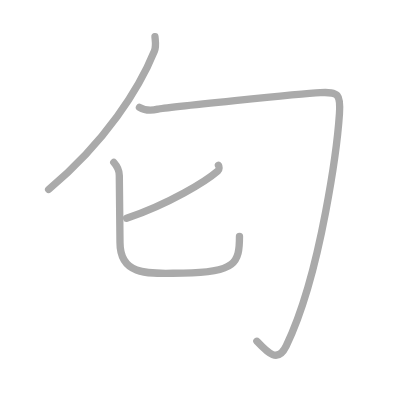
t = 0.00 s
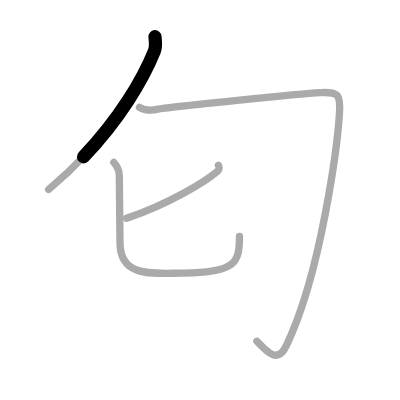
t = 0.75 s
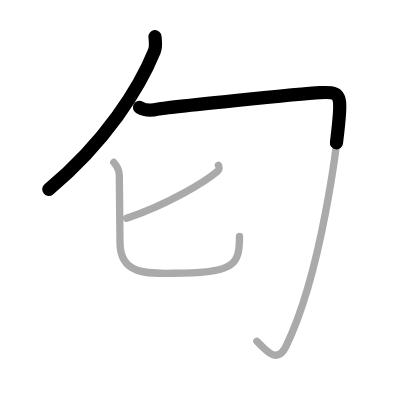
t = 1.50 s
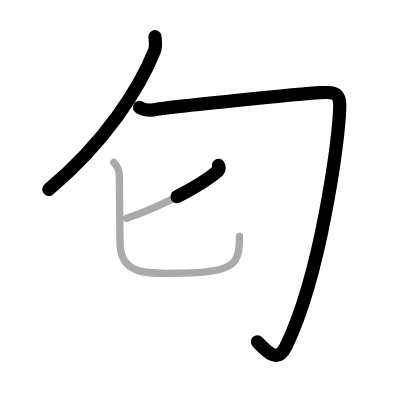
t = 2.50 s
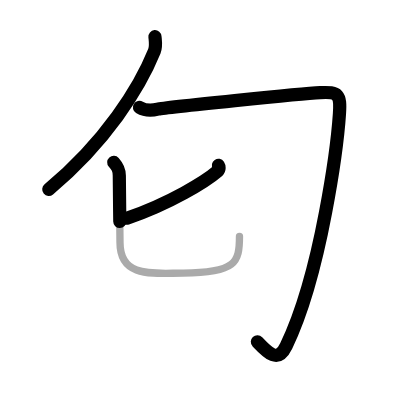
t = 3.25 s
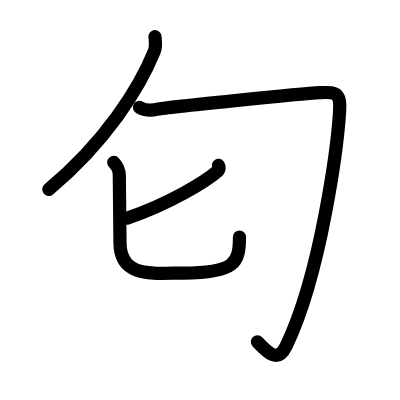
t = 4.00 s

The animated SVG that drew these frames (rendered in a browser with its animation timeline set to each time). Animation: 4 SMIL elements (animate=4); one cycle of 4.00 s.

<?xml version="1.0" standalone="no"?>
<!DOCTYPE svg PUBLIC "-//W3C//DTD SVG 1.1//EN"   "http://www.w3.org/Graphics/SVG/1.1/DTD/svg11.dtd">
<svg width="400px" height="400px"  version="1.1" xmlns="http://www.w3.org/2000/svg">
  <defs>
    <marker id="Triangle" viewBox="0 0 10 10" refX="0" refY="5" markerUnits="strokeWidth" markerWidth="3" style="stroke-opacity:0%;fill:#aaaaaa;" markerHeight="2" orient="auto">
      <path d="M 0 0 L 10 5 L 0 10 z" />
    </marker>
    
    <marker id="Arrow" viewBox="0 0 10 10" refX="5" refY="5" markerUnits="strokeWidth" markerWidth="1.8" style="stroke-opacity:0%;fill:#770000;" markerHeight="2" orient="auto">
      <path d="M 0 4 L 6 4 L 4 1 L 10 5 L 4 9 L 6 6 L 0 6 z" />
        <circle cx="5" cy="5" r="5" />
      </marker>
    
    <marker id="TriangleRed" viewBox="0 0 10 10" refX="0" refY="5" markerUnits="strokeWidth" markerWidth="3" style="stroke-opacity:0%;fill:#CC0000;" markerHeight="2" orient="auto">
      <path d="M 0 0 L 10 5 L 0 10 z" />
    </marker>
    
    <marker id="ArrowRed" viewBox="0 0 10 10" refX="5" refY="5" markerUnits="strokeWidth" markerWidth="1.8" style="stroke-opacity:0%;fill:#CC0000;" markerHeight="2" orient="auto">
      <path d="M 0 4 L 6 4 L 4 1 L 10 5 L 4 9 L 6 6 L 0 6 z" />
        <circle cx="5" cy="5" r="5" />
      </marker>
    
  </defs>
  
  <path style="fill:#ffffff; fill-opacity:100%; fill-rule:evenodd; stroke-width:0;" d="M 0 0 L 400px 0 L 400px 400px L 0 400px L 0 0" />

  <g transform="scale(3.6697247706422 3.6697247706422)">
<path style="fill:none; fill-opacity:0%; fill-rule:evenodd; stroke:#aaaaaa; stroke-opacity:100%; stroke-width: 1.5pt; stroke-linejoin:round; stroke-linecap:round;" d="M42.23 10c0.08 0.98 0.38 2.6-0.16 3.94C38 24 28.75 38.75 13.25 51.63"></path>
<path style="fill:none; fill-opacity:0%; fill-rule:evenodd; stroke:#aaaaaa; stroke-opacity:100%; stroke-width: 1.5pt; stroke-linejoin:round; stroke-linecap:round;" d="M38 29.25c1.25 0.75 3 1 5 0.5s39.25-4.25 44.25-4.5s5.6 0.46 5.25 5.75C92 38.5 87.75 74 78 94.25c-2.35 4.87-5.05 1.88-8-1.25"></path>
<path style="fill:none; fill-opacity:0%; fill-rule:evenodd; stroke:#aaaaaa; stroke-opacity:100%; stroke-width: 1.5pt; stroke-linejoin:round; stroke-linecap:round;" d="M59.53 45.06c0.19 0.28 0.32 1.1-0.18 1.54c-3.24 2.8-13.09 8.9-24.84 12.9"></path>
<path style="fill:none; fill-opacity:0%; fill-rule:evenodd; stroke:#aaaaaa; stroke-opacity:100%; stroke-width: 1.5pt; stroke-linejoin:round; stroke-linecap:round;" d="M31 44.25c1.07 1.19 1.51 1.95 1.51 3.57c0 3.93 0.19 14.42 0.19 18.26c0 9.87 9.3 8.33 17.22 8.33c14.34 0 15.34-2.91 15.34-10.01"></path>

<path style="fill:none; fill-opacity:0%; fill-rule:evenodd; stroke:#000000; stroke-opacity:100%; stroke-width: 2.7pt; stroke-linejoin:round; stroke-linecap:round;" d="M42.23 10c0.08 0.98 0.38 2.6-0.16 3.94C38 24 28.75 38.75 13.25 51.63" pathLength="100" stroke-dashoffset="100" stroke-dasharray="100 105"><animate id="dashAnim1" attributeName="stroke-dashoffset" from="100" to="0" dur="1s" calcMode="linear" fill="freeze"/></path>
<path style="fill:none; fill-opacity:0%; fill-rule:evenodd; stroke:#000000; stroke-opacity:100%; stroke-width: 2.7pt; stroke-linejoin:round; stroke-linecap:round;" d="M38 29.25c1.25 0.75 3 1 5 0.5s39.25-4.25 44.25-4.5s5.6 0.46 5.25 5.75C92 38.5 87.75 74 78 94.25c-2.35 4.87-5.05 1.88-8-1.25" pathLength="100" stroke-dashoffset="100" stroke-dasharray="100 105"><animate id="dashAnim2" attributeName="stroke-dashoffset" from="100" to="0" dur="1s" calcMode="linear" begin="dashAnim1.end" fill="freeze"/></path>
<path style="fill:none; fill-opacity:0%; fill-rule:evenodd; stroke:#000000; stroke-opacity:100%; stroke-width: 2.7pt; stroke-linejoin:round; stroke-linecap:round;" d="M59.53 45.06c0.19 0.28 0.32 1.1-0.18 1.54c-3.24 2.8-13.09 8.9-24.84 12.9" pathLength="100" stroke-dashoffset="100" stroke-dasharray="100 105"><animate id="dashAnim3" attributeName="stroke-dashoffset" from="100" to="0" dur="1s" calcMode="linear" begin="dashAnim2.end" fill="freeze"/></path>
<path style="fill:none; fill-opacity:0%; fill-rule:evenodd; stroke:#000000; stroke-opacity:100%; stroke-width: 2.7pt; stroke-linejoin:round; stroke-linecap:round;" d="M31 44.25c1.07 1.19 1.51 1.95 1.51 3.57c0 3.93 0.19 14.42 0.19 18.26c0 9.87 9.3 8.33 17.22 8.33c14.34 0 15.34-2.91 15.34-10.01" pathLength="100" stroke-dashoffset="100" stroke-dasharray="100 105"><animate id="dashAnim4" attributeName="stroke-dashoffset" from="100" to="0" dur="1s" calcMode="linear" begin="dashAnim3.end" fill="freeze"/></path>

</g>

</svg>  
          
